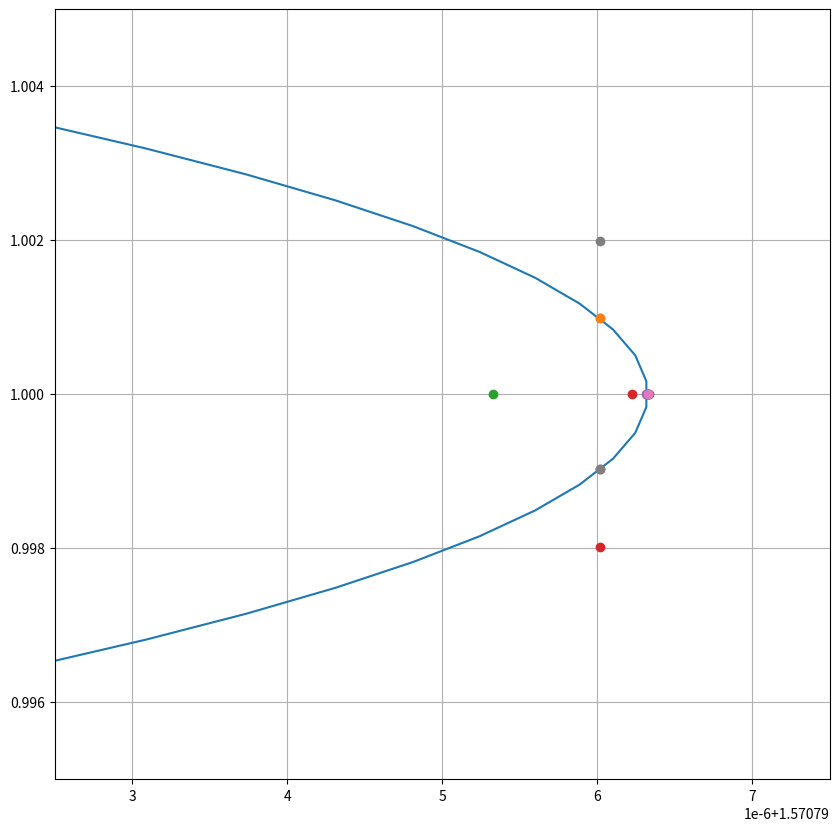

Reproduce this figure in Python.
#!/usr/bin/env python3
# Copyright 2024 UT-Battelle, LLC, and other Celeritas developers.
# See the top-level COPYRIGHT file for details.
# SPDX-License-Identifier: (Apache-2.0 OR MIT)
"""\
Store involute parameters and calculate distance from a point in a direction.
"""
import numpy as np
import matplotlib.pyplot as plt
from scipy.optimize import newton 
import copy
import math

class Involute:
    
    def __init__(self, rb, a0, t, sign, tol = 1e-8):
        # Initial Parameters
        self.rb = rb
        self.a0 = a0
        self.t = t
        self.sign = sign
        self.x = None
        self.y = None
        self.u = None
        self.v = None
        self.tol = tol
        
        # Angle of Inolute
        angle = t + a0
        
        # Initialize Involute Curve for Plotting
        self.involuteX = rb * (np.cos(angle)+t*np.sin(angle))
        self.involuteY = rb * (np.sin(angle)-t*np.cos(angle))
        
    def IsOn(self, x, y):
        """IsOn checks if a point is on the Involute.

        Args:
            x (float): x coordinate of point
            y (float): y coordinate of point

        Returns:
            bool: Boolian describing whether a point is on a curve.
        """
        
        # Calulate Distance from Origin
        rxy = np.sqrt(x**2+y**2)
        
        if rxy < self.rb:
            return False
        
        rxyA = np.linspace(np.max(np.array([self.rb,rxy*0.99])),1.01*rxy,100000)
        rxy = np.append(rxyA, rxy)
        
        # Find Phase Angle at which Involute is same distance
        if self.sign == 1:
            t = np.sqrt(rxy**2/self.rb**2-1)
        elif self.sign == -1:
            t = -1*np.sqrt(rxy**2/self.rb**2-1)
        else:
            print("Warning: Sign of Involute not provided. Calculation done for" 
                  " Positive Involute.")
            t = np.sqrt(rxy**2/self.rb**2-1)
            
        # Evaluate Involute point at phase
        angle = t + self.a0
        xInvA = self.rb * (np.cos(angle)+t*np.sin(angle))
        yInvA = self.rb * (np.sin(angle)-t*np.cos(angle))
        
        # Check if point is on involute within tolerance
        for xInv, yInv in zip(xInvA,yInvA):
        
            if x > xInv-self.tol*10 and x < xInv+self.tol*10 and \
               y > yInv-self.tol*10 and y < yInv+self.tol*10:
                return True
        
        return False 
    
    def Distance(self,x,y,u,v, rmin, rmax, onSurf):
        # Store to be used elsewhere
        self.x = x
        self.y = y
        self.u = u
        self.v = v
        dir = np.array([u,v])
        distA = np.array([])
        
        # Test if Particle is on involute
        if onSurf:
            distA = np.append(distA, 0)
       
        # Line angle parameter
        try:
            beta = np.arctan(-v/u)
        except:
            beta = np.pi*0.5*np.sign(-v)
        
        # First Interval Bounds
        if self.sign == 1:
            tLower = 0
            tUpper = beta - self.a0
            while tUpper <= 0:
                tUpper += np.pi
        elif self.sign == -1:
            tLower = beta - self.a0 + 2 * np.pi
            while tLower >= 0:
                tLower -= np.pi
            tUpper = 0
        
        # Root Function
        def f(t):
            a = self.u * np.sin(t+self.a0) - self.v * np.cos(t+self.a0)
            b = t * (self.u * np.cos(t+self.a0) + self.v * np.sin(t+self.a0))
            c = self.rb * (a-b)
            return c + self.x * self.v - self.y * self.u
        
        # Point Function
        def point(t):
            angle = t + self.a0
            xInv = self.rb * (np.cos(angle)+t*np.sin(angle))
            yInv = self.rb * (np.sin(angle)-t*np.cos(angle))
            return xInv, yInv
        
        # Iterate on Roots until you find a root further from point
        smalldist = np.inf
        dist = np.inf
        newdist = 1e9
        distArray = np.array([1e9])
        
        # Find Absolute tmin and tmax
        if sign == 1:
            tmin = np.sqrt(rmin**2/self.rb**2-1)
            tmax = np.sqrt(rmax**2/self.rb**2-1)
        elif sign == -1:
            tmin = -np.sqrt(rmin**2/self.rb**2-1)
            tmax = -np.sqrt(rmax**2/self.rb**2-1)
        
        i = 1
        distB = np.array([])
        while (tLower<=tmax and sign == 1) or \
              (tUpper>=tmax and sign == -1):
                  
            dist = copy.deepcopy(newdist)
            
            
            ta = tLower
            tb = tUpper
            
            fta = f(ta)
            ftb = f(tb)
            
            xa, ya = point(ta)
            xb, yb = point(tb)
            
            if (np.sqrt(xa**2+ya**2) > rmax and sign == 1) or \
               (np.sqrt(xb**2+yb**2) > rmax and sign == -1):
                   break
            
            
            if np.sign(fta) != np.sign(ftb):
                ftc = 1
            
                # Iteration
                while np.abs(ftc) >= self.tol:
                    
                    # Regula Falsi : Buggs out sometimes
                    tc = (ta*ftb-tb*fta)/(ftb-fta)
                    
                    # # Illinois Falsi
                    # if sign == 1:
                    #     tc = (ta*ftb*0.5-tb*fta)/(ftb*0.5-fta)
                    # elif sign == -1:
                    #     tc = (ta*ftb-tb*fta*0.5)/(ftb-fta*0.5)                    
                    
                    # # Secant : Starts to translate sometimes
                    # tc = (fta*(tb-ta))/(fta-ftb)+ta
                                        
                    ftc = f(tc)
                    
                    if np.sign(ftc) == np.sign(ftb):
                        tb = copy.deepcopy(tc)
                        ftb = f(tb)
                    else:
                        ta  = copy.deepcopy(tc)
                        fta = f(ta)

                    
                t = tc
                xInv,yInv = point(t)
                
                if xInv**2+yInv**2 >= rmin**2 -self.tol*10 and \
                    xInv**2+yInv**2 < rmax**2 + self.tol*10:
                
                    dir2 = np.array([xInv-x,yInv-y])
                    
                    if np.dot(dir,dir2) >= 0:
                        newdist = np.sqrt((xInv-x)**2+(yInv-y)**2)
                        distB = np.append(distB, newdist)
            
                if self.sign == 1:
                    tLower = copy.deepcopy(tUpper)
                    tUpper += np.pi
                    # if tLower > tmax:
                    #     newdist = 2*dist
                elif self.sign == -1:
                    tUpper = copy.deepcopy(tLower)
                    tLower -= np.pi
                    # if tUpper < tmin:
                    #     newdist = 2 * dist
            else:
                if self.sign == 1:
                    tLower = copy.deepcopy(tUpper)
                    tUpper += np.pi*0.5/i
                    i+=1
                elif self.sign == -1:
                    tUpper = copy.deepcopy(tLower)
                    tLower -= np.pi*0.5/i
                    i+=1
                    
            if newdist <= distArray[-1]:
                distArray = np.append(distArray, newdist)
        
        if distB.size != 0:  
            if onSurf:
                mini = np.argmin(distB)
                minDis = np.min(distB)
                if minDis <= self.tol*10:
                    for i in range(distB.size):
                        if i != mini:
                            distA = np.append(distA, distB[i])
                else:
                    for i in range(distB.size):
                            distA = np.append(distA, distB[i])
            else:
                for i in range(distB.size):
                        distA = np.append(distA, distB[i])
            
            
        return distA
                 
            
            
    # Root Function
    def f(self,t):
        a = self.u * np.sin(t+self.a0) - self.v * np.cos(t+self.a0)
        b = t * (self.u * np.cos(t+self.a0) + self.v * np.sin(t+self.a0))
        c = self.rb * (a-b)
        return c + self.x * self.v - self.y * self.u          
        
if False:                
    # First Test   
    rb = 1.0
    a0 = 0
    t = np.linspace(0,1.999*np.pi,500)
    sign = 1
    involute = Involute(rb, a0, t, sign)
    
    #First Point (0,0) Direction (0,1)
    x = 0
    y = 0
    u = 0
    v = 1
    tmin = 0
    tmax = 1.999*np.pi
    rmin = rb*np.sqrt(1+tmin**2)
    rmax = rb*np.sqrt(1+tmax**2)
    dist  = involute.Distance(x, y, u, v, rmin, rmax, False)
    distTrue = np.array([2.9716938706909275])
    if math.isclose(dist[0],distTrue[0]):
        print("Test 1: Passed")
    else:
        print("Test 1: Failed")
        
    # Second Test   
    rb = 1.5
    a0 = 0
    t = np.linspace(0,1.999*np.pi,500)
    sign = 1
    involute = Involute(rb, a0, t, sign)
    
    #Second Point (-1.5,1) Direction (0.2,0.9797958971)
    x = -1.5
    y = 1
    u = 0.2
    v = 0.9797958971
    tmin = 0
    tmax = 1.999*np.pi
    rmin = rb*np.sqrt(1+tmin**2)
    rmax = rb*np.sqrt(1+tmax**2)
    dist  = involute.Distance(x, y, u, v, rmin, rmax, False)
    distTrue = np.array([3.7273045229241015])
    if math.isclose(dist[0],distTrue[0]):
        print("Test 2: Passed")
    else:
        print("Test 2: Failed")
        
    # Third Test   
    rb = 1.1
    a0 = np.pi*0.5
    t = np.linspace(0,1.999*np.pi,500)
    sign = -1
    involute = Involute(rb, a0, t, sign)
    
    #Third Point (-0.2,1.1) Direction (1,0)
    x = -0.2
    y = 1.1
    u = 1
    v = 0
    tmin = 0
    tmax = 1.999*np.pi
    rmin = rb*np.sqrt(1+tmin**2)
    rmax = rb*np.sqrt(1+tmax**2)
    dist  = involute.Distance(x, y, u, v, rmin, rmax, False)
    distTrue = np.array([0.2, 2.764234602725404])
    if math.isclose(dist[0],distTrue[0]) and math.isclose(dist[1],distTrue[1]):
        print("Test 3: Passed")
    else:
        print("Test 3: Failed")
    
    # Fourth Test   
    rb = 1.1
    a0 = -np.pi*0.5
    t = np.linspace(0,1.999*np.pi,500)
    sign = -1
    involute = Involute(rb, a0, t, sign)
    
    #Fourth Point (-0.0001,-1.11) Direction (-0.2,0.9797958971)
    x = -0.0001
    y = -1.11
    u = -0.1
    v = 0.9949874371
    tmin = 0
    tmax = 1.999*np.pi
    rmin = rb*np.sqrt(1+tmin**2)
    rmax = rb*np.sqrt(1+tmax**2)
    dist  = involute.Distance(x, y, u, v, rmin, rmax, False)
    distTrue = np.array([0.0036178033243678843, 6.0284475628795926])
    if math.isclose(dist[0],distTrue[0],rel_tol=1e-7) and math.isclose(dist[1],distTrue[1]):
        print("Test 4: Passed")
    else:
        print("Test 4: Failed")
        
    # Fifth Test   
    rb = 1.1
    a0 = -np.pi*0.5
    t = np.linspace(0,1.999*np.pi,500)
    sign = 1
    involute = Involute(rb, a0, t, sign)
    
    #Fifth Point (0.0058102462574510716,-1.1342955336941216) 
    #      Direction (0.7071067812,0.7071067812)
    x = 0.0058102462574510716
    y = -1.1342955336941216
    u = 0.7071067812
    v = 0.7071067812
    tmin = 0
    tmax = 1.999*np.pi
    rmin = rb*np.sqrt(1+tmin**2)
    rmax = rb*np.sqrt(1+tmax**2)
    dist  = involute.Distance(x, y, u, v, rmin, rmax, True)
    distTrue = np.array([0, 4.652832754892369])
    if math.isclose(dist[0],distTrue[0]) and math.isclose(dist[1],distTrue[1]):
        print("Test 5: Passed")
    else:
        print("Test 5: Failed")
        
    # Sixth Test   
    rb = 1.1
    a0 = -np.pi*0.5
    t = np.linspace(0,1.999*np.pi,500)
    sign = 1
    involute = Involute(rb, a0, t, sign)
    
    #Sixth Point ( -6.865305298657132,2.723377881785643) 
    #      Direction (0.7071067812,0.7071067812)
    x = -6.865305298657132
    y = -0.30468305643505367
    u = 0.9933558377574788
    v = -0.11508335932330707
    tmin = 0
    tmax = 1.999*np.pi
    rmin = rb*np.sqrt(1+tmin**2)
    rmax = rb*np.sqrt(1+tmax**2)
    dist  = involute.Distance(x, y, u, v, rmin, rmax, True)
    distTrue = np.array([0, 6.911224915264738, 9.167603472624553])
    if math.isclose(dist[0],distTrue[0]) and math.isclose(dist[1],distTrue[1]) \
       and math.isclose(dist[2],distTrue[2]):
        print("Test 6: Passed")
    else:
        print("Test 6: Failed")
        
    # Seventh Test   
    rb = 3
    a0 = np.pi
    t = np.linspace(0.5, 4,500)
    sign = 1
    involute = Involute(rb, a0, t, sign)
        
    #Seventh Point ( 0,-2) 
    #      Direction (1,0)
    x = 0
    y = -2
    u = 1
    v = 0
    tmin = 0.5
    tmax = 4
    rmin = rb*np.sqrt(1+tmin**2)
    rmax = rb*np.sqrt(1+tmax**2)
    dist  = involute.Distance(x, y, u, v, rmin, rmax, False)
    if dist.size == 0:
        print("Test 7: Passed")
    else:
        print("Test 7: Failed")
        
    # Eighth Test   
    rb = 3
    a0 = np.pi
    t = np.linspace(2, 4,500)
    sign = 1
    involute = Involute(rb, a0, t, sign)
        
    #Eighth Point ( -4.101853006408607,-5.443541628262038) 
    #      Direction (0,1)
    x = -4.101853006408607
    y = -5.443541628262038
    u = 0
    v = 1
    tmin = 2
    tmax = 4
    rmin = rb*np.sqrt(1+tmin**2)
    rmax = rb*np.sqrt(1+tmax**2)
    dist  = involute.Distance(x, y, u, v, rmin, rmax, True)
    distTrue = np.array([0])
    if math.isclose(dist[0],distTrue[0]):
        print("Test 8: Passed")
    else:
        print("Test 8: Failed")
        
    # Ninth Test   
    rb = 0.5
    a0 = -np.pi * 0.4 + np.pi
    t = np.linspace(2.5*np.pi, 3.5*np.pi,500)
    sign = 1
    involute = Involute(rb, a0, t, sign)
        
    #Ninth Point ( -4,2) 
    #      Direction (0.894427191,-0.4472135955)
    x = 4
    y = 2
    u = -0.894427191
    v = -0.4472135955
    tmin = 2
    tmax = 4
    rmin = rb*np.sqrt(1+tmin**2)
    rmax = rb*np.sqrt(1+tmax**2)
    dist  = involute.Distance(x, y, u, v, rmin, rmax, False)
    distTrue = np.array([6.0371012183803652])
    if math.isclose(dist[0],distTrue[0]):
        print("Test 9: Passed")
    else:
        print("Test 9: Failed")
        
    # Tenth Test   
    rb = 0.75
    a0 = -2*np.pi
    t = np.linspace(2.5*np.pi, 3.5*np.pi,500)
    sign = -1
    involute = Involute(rb, a0, t, sign)
        
    #Tenth Point ( -7,-1) 
    #      Direction (0.894427191,-0.4472135955)
    x = -7
    y = -1
    u = 0.894427191
    v = -0.4472135955
    tmin = 2
    tmax = 4
    rmin = rb*np.sqrt(1+tmin**2)
    rmax = rb*np.sqrt(1+tmax**2)
    dist  = involute.Distance(x, y, u, v, rmin, rmax, False)
    if dist.size == 0:
        print("Test 10: Passed")
    else:
        print("Test 10: Failed")
        
    # Elventh Test   
    rb = 0.25
    a0 = -2*np.pi
    t = np.linspace(2.5*np.pi, 3.5*np.pi,500)
    sign = 1
    involute = Involute(rb, a0, t, sign)
        
    #Elventh Point (-2,1) 
    #      Direction (0.894427191,-0.4472135955)
    x = -2
    y = 1
    u = 0.4472135955
    v = -0.894427191
    tmin = 2
    tmax = 4
    rmin = rb*np.sqrt(1+tmin**2)
    rmax = rb*np.sqrt(1+tmax**2)
    dist  = involute.Distance(x, y, u, v, rmin, rmax, False)
    if dist.size == 0:
        print("Test 11: Passed")
    else:
        print("Test 11: Failed")       
        
if True:
    rb = 1
    a0 = 0
    t = np.linspace(np.pi*0.33, np.pi*0.67, 5000)
    sign = 1
    involute = Involute(rb, a0, t, sign)
    
    plt.figure(figsize=(10,10))
    plt.plot(involute.involuteX,involute.involuteY)
    plt.grid()
    
    tmin = np.pi*0.33
    tmax = np.pi*0.67
    rmin = rb*np.sqrt(1+tmin**2)
    rmax = rb*np.sqrt(1+tmax**2)
    
    u = 0
    v = 1
    
    # Tangent on Surface
    t = np.pi * 0.5
    involute_tan = Involute(rb, a0, t, sign)
    x = involute_tan.involuteX
    y = involute_tan.involuteY
    
    plt.plot([x],[y],'o')
    
    dist  = involute.Distance(x, y, u, v, rmin, rmax, True)
    distTrue = np.array([0])
    if math.isclose(dist[0], distTrue[0]):
        print("Tangent On Surface Test: Passed")
    else:
        print("Tangent On Surface Test: Failed")
    
        
    # Secant Tangent on Surface 
    eps = -0.000001
    x1 = involute_tan.involuteX + eps
    y1 = involute_tan.involuteY
    plt.plot([x1],[y1],'o')
    plt.xlim(1.5707925, 1.5707975)
    plt.ylim(0.995,1.005)
    
    dist  = involute.Distance(x1, y1, u, v, rmin, rmax, True)
    distTrue = np.array([0, 0.0017637864815742603])
    if math.isclose(dist[0], distTrue[0]) and math.isclose(dist[1], distTrue[1]):
        print("Secant Tangent On Surface Test: Passed")
    else:
        print("Secant Tangent On Surface Test: Failed")
        
    # Secant Tangent off Surface 
    dist  = involute.Distance(x1, y1, u, v, rmin, rmax, False)
    distTrue = np.array([0.0017637864815742603])
    if math.isclose(dist[0], distTrue[0]):
        print("Secant Tangent Off Surface Test: Passed")
    else:
        print("Secant Tangent Off Surface Test: Failed")
        
    # Secant Tangent on Surface 2
    eps = -0.0000001
    x2 = involute_tan.involuteX + eps
    y2 = involute_tan.involuteY
    plt.plot([x2],[y2],'o')
    
    dist  = involute.Distance(x2, y2, u, v, rmin, rmax, True)
    distTrue = np.array([0, 0.0005317562313742333])
    if math.isclose(dist[0], distTrue[0]) and math.isclose(dist[1], distTrue[1]):
        print("Secant Tangent On Surface Test 2: Passed")
    else:
        print("Secant Tangent On Surface Test 2: Failed")
        
    # Secant Tangent off Surface 2
    dist  = involute.Distance(x2, y2, u, v, rmin, rmax, False)
    distTrue = np.array([0.0005317562313742333])
    if math.isclose(dist[0], distTrue[0]):
        print("Secant Tangent Off Surface Test 2: Passed")
    else:
        print("Secant Tangent Off Surface Test 2: Failed")
        
    # Secant Tangent on Surface 3
    eps = -0.00000001
    x3 = involute_tan.involuteX + eps
    y3 = involute_tan.involuteY
    plt.plot([x3],[y3],'o')
    
    dist  = involute.Distance(x3, y3, u, v, rmin, rmax, True)
    distTrue = np.array([0])
    if math.isclose(dist[0], distTrue[0]):
        print("Secant Tangent On Surface Test 3: Passed")
    else:
        print("Secant Tangent On Surface Test 3: Failed")
        
    # Secant Tangent off Surface 3
    dist  = involute.Distance(x3, y3, u, v, rmin, rmax, False)
    distTrue = np.array([1.2715542669661114e-08])
    if math.isclose(dist[0], distTrue[0]):
        print("Secant Tangent Off Surface Test 3: Passed")
    else:
        print("Secant Tangent Off Surface Test 3: Failed")
        
    # Parallel Tangent on Surface
    eps = 0.00000001
    x4 = involute_tan.involuteX + eps
    y4 = involute_tan.involuteY
    plt.plot([x4],[y4],'o')
    
    dist  = involute.Distance(x4, y4, u, v, rmin, rmax, True)
    distTrue = np.array([0])
    if math.isclose(dist[0], distTrue[0]):
        print("Parallel Tangent On Surface Test: Passed")
    else:
        print("Parallel Tangent On Surface Test: Failed")
        
    # Parallel Tangent off Surface
    dist  = involute.Distance(x4, y4, u, v, rmin, rmax, False)
    if dist.size==0:
        print("Parallel Tangent Off Surface Test: Passed")
    else:
        print("Parallel Tangent Off Surface Test: Failed")
    
    # Secant far ahead Surface
    t = np.pi * 0.5002
    eps = 0.001
    involute_tan = Involute(rb, a0, t, sign)
    x5 = involute_tan.involuteX
    y5 = involute_tan.involuteY+eps
    
    plt.plot([x],[y],'o')
    
    plt.plot([x5],[y5],'o')
    
    dist  = involute.Distance(x5, y5, u, v, rmin, rmax, True)
    distTrue = np.array([0])
    if math.isclose(dist[0], distTrue[0]):
        print("Seccant Far Ahead On Surface Test: Passed")
    else:
        print("Seccant Far Ahead On Surface Test: Failed")
        
    dist  = involute.Distance(x5, y5, u, v, rmin, rmax, False)
    if dist.size==0:
        print("Seccant Far Ahead Off Surface Test: Passed")
    else:
        print("Seccant Far Ahead Off Surface Test: Failed")
        
    # Secant ahead Surface
    eps = 0.00000001
    x6 = involute_tan.involuteX
    y6 = involute_tan.involuteY+eps
    
    plt.plot([x],[y],'o')
    
    plt.plot([x6],[y6],'o')
    
    dist  = involute.Distance(x6, y6, u, v, rmin, rmax, True)
    distTrue = np.array([0])
    if math.isclose(dist[0], distTrue[0]):
        print("Seccant Ahead On Surface Test: Passed")
    else:
        print("Seccant Ahead On Surface Test: Failed")
        
    dist  = involute.Distance(x6, y6, u, v, rmin, rmax, False)
    if dist.size==0:
        print("Seccant Ahead Off Surface Test: Passed")
    else:
        print("Seccant Ahead Off Surface Test: Failed")
        
    # Secant Just in Surface
    eps = -0.00000001
    x7 = involute_tan.involuteX
    y7 = involute_tan.involuteY+eps
    
    plt.plot([x],[y],'o')
    
    plt.plot([x7],[y7],'o')
    
    dist  = involute.Distance(x7, y7, u, v, rmin, rmax, True)
    distTrue = np.array([0])
    if math.isclose(dist[0], distTrue[0] and dist.size==1):
        print("Seccant On Surface Test: Passed")
    else:
        print("Seccant On Surface Test: Failed")
        
    dist  = involute.Distance(x7, y7, u, v, rmin, rmax, False)
    if dist.size==0:
        print("Seccant Off Surface Test: Passed")
    else:
        print("Seccant Off Surface Test: Failed")
        
    # Secant far behind Surface
    t = np.pi * 0.4998
    eps = -0.001
    involute_tan = Involute(rb, a0, t, sign)
    x8 = involute_tan.involuteX
    y8 = involute_tan.involuteY+eps
    
    plt.plot([x],[y],'o')
    
    plt.plot([x8],[y8],'o')
    
    dist  = involute.Distance(x8, y8, u, v, rmin, rmax, True)
    distTrue = np.array([0, 0.00101600547767689,0.0029576086257110663])
    if math.isclose(dist[0], distTrue[0]) and math.isclose(dist[1], distTrue[1])\
     and math.isclose(dist[2], distTrue[2]):
        print("Seccant Far Behind On Surface Test: Passed")
    else:
        print("Seccant Far Behind On Surface Test: Failed")
        
    dist  = involute.Distance(x8, y8, u, v, rmin, rmax, False)
    distTrue = np.array([0.00101600547767689,0.0029576086257110663])
    if math.isclose(dist[0], distTrue[0]) and math.isclose(dist[1], distTrue[1]):
        print("Seccant Far Behind Off Surface Test: Passed")
    else:
        print("Seccant Far Behind Off Surface Test: Failed")
        
    # Secant behind Surface
    eps = 0.000016
    x9 = involute_tan.involuteX
    y9 = involute_tan.involuteY+eps
    
    plt.plot([x],[y],'o')
    
    plt.plot([x9],[y9],'o')
    
    dist  = involute.Distance(x9, y9, u, v, rmin, rmax, True)
    distTrue = np.array([0,0.0019416086257198944])
    if math.isclose(dist[0], distTrue[0]) and math.isclose(dist[1], distTrue[1]):
        print("Seccant Behind On Surface Test: Passed")
    else:
        print("Seccant Behind On Surface Test: Failed")
        
    dist  = involute.Distance(x9, y9, u, v, rmin, rmax, False)
    distTrue = np.array([1.1379996204178665e-08,0.0019416086257198944])
    if math.isclose(dist[0], distTrue[0]) and math.isclose(dist[1], distTrue[1]):
        print("Seccant Behind Off Surface Test: Passed")
    else:
        print("Seccant Behind Off Surface Test: Failed")
        
        
    # Secant Surface
    eps = 0.00001601
    x10 = involute_tan.involuteX
    y10 = involute_tan.involuteY+eps
    
    plt.plot([x],[y],'o')
    
    plt.plot([x10],[y10],'o')
    
    dist  = involute.Distance(x10, y10, u, v, rmin, rmax, True)
    distTrue = np.array([0,0.0019415986257199553])
    if math.isclose(dist[0], distTrue[0]) and math.isclose(dist[1], distTrue[1]):
        print("Seccant Behind On Surface Test: Passed")
    else:
        print("Seccant Behind On Surface Test: Failed")
        
    dist  = involute.Distance(x10, y10, u, v, rmin, rmax, False)
    distTrue = np.array([0.0019415986257199553])
    if math.isclose(dist[0], distTrue[0]):
        print("Seccant Behind Off Surface Test: Passed")
    else:
        print("Seccant Behind Off Surface Test: Failed")
                
# # Test Involute      
# rb = 1.0
# a0 = 0
# t = np.linspace(0,4*np.pi,500)
# sign = 1
# involute = Involute(rb, a0, t, sign)

# # IsOn test
# onBool = involute.IsOn(involute.involuteX[4], involute.involuteY[4])
# print("On Involute test.\nExpeccted Result : True\nResult : {}".format(onBool))
# offBool = involute.IsOn(involute.involuteX[4], involute.involuteY[10])
# print("Off Involute test.\nExpeccted Result : False\nResult : {}".format(offBool))

# # Falsi Iteration Tests
# print("\nFalsi Iteration Tests\n---------------")

# # On Invoute Test : Passed
# print("On Involute Test")

# x = involute.involuteX[4]
# y = involute.involuteY[4]
# theta = np.random.rand()*2*np.pi
# u = np.cos(theta)
# v = np.sin(theta)

# distPIOn = involute.Distance(x,y,u,v, rb, 8.0)
# print("Particle On Involute Test.\nExpected Result : 0.0.\n"
#       "Result : {}".format(distPIOn))

# # In Circle of Involute Test :
# print("In Circle of Involute Test")

# x = 0.01
# y = 0.01
# theta = np.random.rand()*2*np.pi
# u = np.cos(theta)
# v = np.sin(theta)


# distIn = involute.Distance(x, y, u, v, rb, 8.0)
# x1 = x + distIn*u
# y1 = y + distIn*v
# print("Is On Involute?")
# print(involute.IsOn(x1, y1))
# print("Check Figure For Correct Root")
# plt.figure(figsize=(10,10))
# plt.plot(involute.involuteX,involute.involuteY)
# plt.arrow(x,y,u,v,width=0.05)
# plt.plot([x1],[y1], 'o')

# # Out of Circle of Involute Test :
# print("Out of Circle of Involute Test")
# x = -2
# y = 2
# theta = np.random.rand()*2*np.pi
# u = np.cos(theta)
# v = np.sin(theta)
# u = -0.0669427622799394
# v = -0.9977568173549763

# distOut = involute.Distance(x, y, u, v, rb, 5.0)
# x1 = x + distOut*u
# y1 = y + distOut*v
# print("Is On Involute?")
# print(involute.IsOn(x1, y1))
# print("Check Figure For Correct Root")
# plt.figure(figsize=(10,10))
# plt.plot(involute.involuteX,involute.involuteY)
# plt.arrow(x,y,u,v,width=0.05)
# plt.plot([x1],[y1],"*")

# # Random Point Test :
# # Extending Range for this test
# # Test Involute      
# rb = 1.0
# a0 = 0
# t = np.linspace(0,8*np.pi,500)
# sign = 1
# involute = Involute(rb, a0, t, sign)
# print("Random Point Test")
# x = np.random.rand()*20-10
# y = np.random.rand()*20-10
# theta = np.random.rand()*2*np.pi
# u = np.cos(theta)
# v = np.sin(theta)

# distOut = involute.Distance(x, y, u, v, rb, 25.0)
# x1 = x + distOut*u
# y1 = y + distOut*v
# print("Is On Involute?")
# print(involute.IsOn(x1, y1))
# print("Check Figure For Correct Root")
# plt.figure(figsize=(10,10))
# plt.plot(involute.involuteX,involute.involuteY)
# plt.arrow(x,y,u,v,width=0.15)
# plt.plot([x1],[y1],"*")

# # Negative Random Point Test :
# # Extending Range for this test
# # Test Involute      
# rb = 1.0
# a0 = 0
# t = np.linspace(0,-8*np.pi,500)
# sign = -1
# involute = Involute(rb, a0, t, sign)
# print("Random Point Test")
# x = np.random.rand()*20-10
# y = np.random.rand()*20-10
# theta = np.random.rand()*2*np.pi
# u = np.cos(theta)
# v = np.sin(theta)

# distOut = involute.Distance(x, y, u, v, rb, 25.0)
# x1 = x + distOut*u
# y1 = y + distOut*v
# print("Is On Involute?")
# print(involute.IsOn(x1, y1))
# print("Check Figure For Correct Root")
# plt.figure(figsize=(10,10))
# plt.plot(involute.involuteX,involute.involuteY)
# plt.arrow(x,y,u,v,width=0.15)
# plt.plot([x1],[y1],"*")

# # Random Point Test Higher rmin:
# # Extending Range for this test
# # Test Involute      
# rb = 1.0
# a0 = 0
# tmin = np.sqrt(8**2-1)
# t = np.linspace(tmin,8*np.pi,500)
# sign = 1
# involute = Involute(rb, a0, t, sign)
# t = np.linspace(0,8*np.pi,500)
# involute1 = Involute(rb, a0, t, sign)
# print("Random Point Test")
# x = np.random.rand()*20-10
# y = np.random.rand()*20-10
# theta = np.random.rand()*2*np.pi
# u = np.cos(theta)
# v = np.sin(theta)

# distOut = involute.Distance(x, y, u, v, 8, 25.0)
# x1 = x + distOut*u
# y1 = y + distOut*v
# print("Is On Involute?")
# print(involute.IsOn(x1, y1))
# print("Check Figure For Correct Root")
# plt.figure(figsize=(10,10))
# plt.plot(involute1.involuteX,involute1.involuteY)
# plt.plot(involute.involuteX,involute.involuteY)
# plt.arrow(x,y,u,v,width=0.15)
# plt.plot([x1],[y1],"*")

# # Negative Random Point Test Higher rmin:
# # Extending Range for this test
# # Test Involute      
# rb = 1.0
# a0 = 0
# tmin = np.sqrt(8**2-1)
# t = np.linspace(-tmin,-8*np.pi,500)
# sign = -1
# involute = Involute(rb, a0, t, sign)
# t = np.linspace(0,-8*np.pi,500)
# involute1 = Involute(rb, a0, t, sign)
# print("Random Point Test")
# x = np.random.rand()*20-10
# y = np.random.rand()*20-10
# theta = np.random.rand()*2*np.pi
# u = np.cos(theta)
# v = np.sin(theta)

# distOut = involute.Distance(x, y, u, v, 8, 25.0)
# x1 = x + distOut*u
# y1 = y + distOut*v
# print("Is On Involute?")
# print(involute.IsOn(x1, y1))
# print("Check Figure For Correct Root")
# plt.figure(figsize=(10,10))
# plt.plot(involute1.involuteX,involute1.involuteY)
# plt.plot(involute.involuteX,involute.involuteY)
# plt.arrow(x,y,u,v,width=0.15)
# plt.plot([x1],[y1],"*")

# plt.grid()